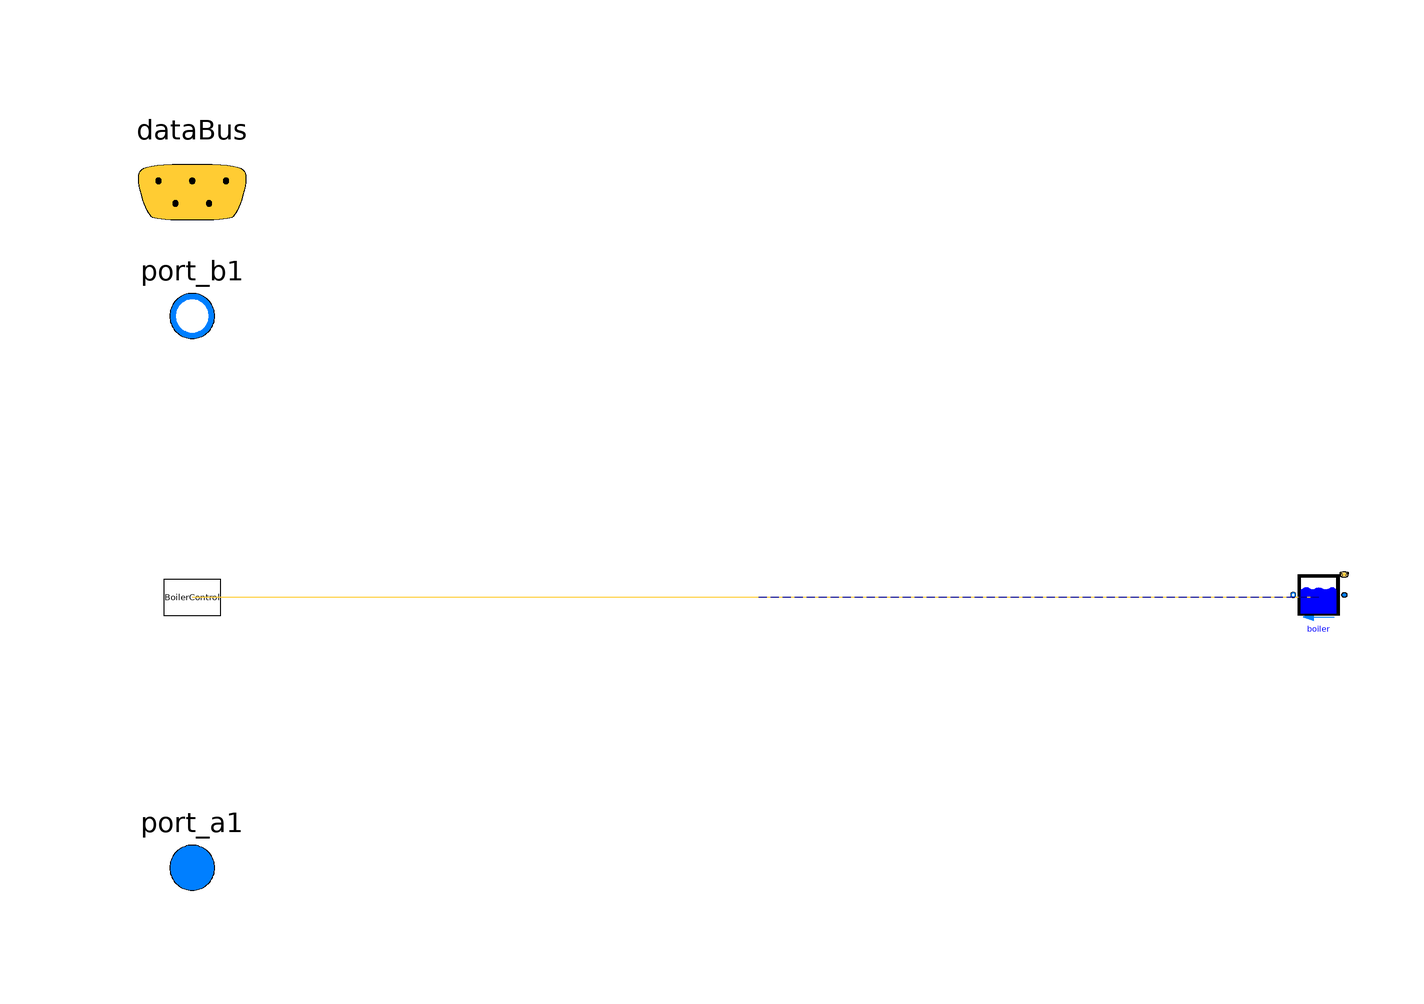

The component connection diagram of the Modelica model below, drawn from its own Placement and Line annotations.

model production


extends Trano.BaseClasses.Containers.production;
// Define Parameter
parameter Real mRad_flow_nominal = 123;

// Define Medium Package
package MediumW = IDEAS.Media.Water;

// Define Fluid Ports
Modelica.Fluid.Interfaces.FluidPort_a port_a1(
    redeclare package Medium = MediumW)
    annotation (
        Placement(transformation(extent= {{-110,-58},{-90,-38}} )),
        iconTransformation(extent= {{-110,-58},{-90,-38}} )
    );

Modelica.Fluid.Interfaces.FluidPort_b port_b1(
    redeclare package Medium = MediumW)
    annotation (
        Placement(transformation(extent= {{-110,40},{-90,60}} )),
        iconTransformation(extent= {{-110,38},{-90,58}} )
    );

// Define Data Bus
Trano.Controls.BaseClasses.DataBus dataBus 
    annotation (
        Placement(transformation(extent= {{-120,52},{-80,92}} )),  
        iconTransformation(extent= {{-228,58},{-208,78}} )
    );
    ideas_simple_hydronic_three_zones.Components.BaseClasses.
BoilerWithStorageBoiler boiler(
    a={0.9},
    dp=5000*{2,1},
    dp_nominal=5000.0,
    effCur=Buildings.Fluid.Types.EfficiencyCurves.Constant,
    deltaM=0.1,
    hTan=2.0,
    show_T=false,
    Q_flow_nominal=20000.0,
    nSeg=4,
    VTan=0.2,
    T_nominal=353.15,
    dIns=0.002,
    linearizeFlowResistance=true,
    useStorageTank=false,
    TSouSet=286.15,
    TSet=323.15,
    nominal_mass_flow_radiator_loop=0.7142857142857143,
    nominal_mass_flow_rate_boiler=0.7142857142857143,
    V_flow=0.7142857142857143/1000*{0.5,1}
,
redeclare package MediumW = MediumW, fue = Buildings.Fluid.Data.Fuels.NaturalGasLowerHeatingValue()) "Boiler"  annotation (
    Placement(transformation(origin = { 100.0, 0.0 },
    extent = {{ 5, -5}, {-5, 5}}
)));
        ideas_simple_hydronic_three_zones.Components.BaseClasses.BoilerControlBoilercontrol
    BoilerControl(    threshold_outdoor_air_cutoff=288.15,
    threshold_to_switch_off_boiler=288.15,
    TSup_nominal=353.15
) annotation (
    Placement(transformation(origin = { -100.0, 0.0 },
    extent = {{ 5, -5}, {-5, 5}}
)));
equation        
        connect(boiler.port_a,port_a1)
        annotation (Line(
        points={{ 100.0, 0.0 }    ,{ 50.0, 0.0 }    ,{ 50.0, 0.0 }    ,{ 0.0, 0.0 }    },
        color={0, 0, 139},
        thickness=0.1,pattern =
        LinePattern.Dash,
        smooth=Smooth.None))
            ;        
        connect(boiler.dataBus,BoilerControl.dataBus)
        annotation (Line(
        points={{ 100.0, 0.0 }    ,{ 0.0, 0.0 }    ,{ 0.0, 0.0 }    ,{ -100.0, 0.0 }    },
        color={255,204,51},
        thickness=0.1,pattern =
        LinePattern.Solid,
        smooth=Smooth.None))
            ;        
        connect(boiler.port_b,port_b1)
        annotation (Line(
        points={{ 100.0, 0.0 }    ,{ 50.0, 0.0 }    ,{ 50.0, 0.0 }    ,{ 0.0, 0.0 }    },
        color={0, 0, 139},
        thickness=0.1,pattern =
        LinePattern.Dash,
        smooth=Smooth.None))
            ;        
        connect(BoilerControl.dataBus,dataBus)
            ;end production;